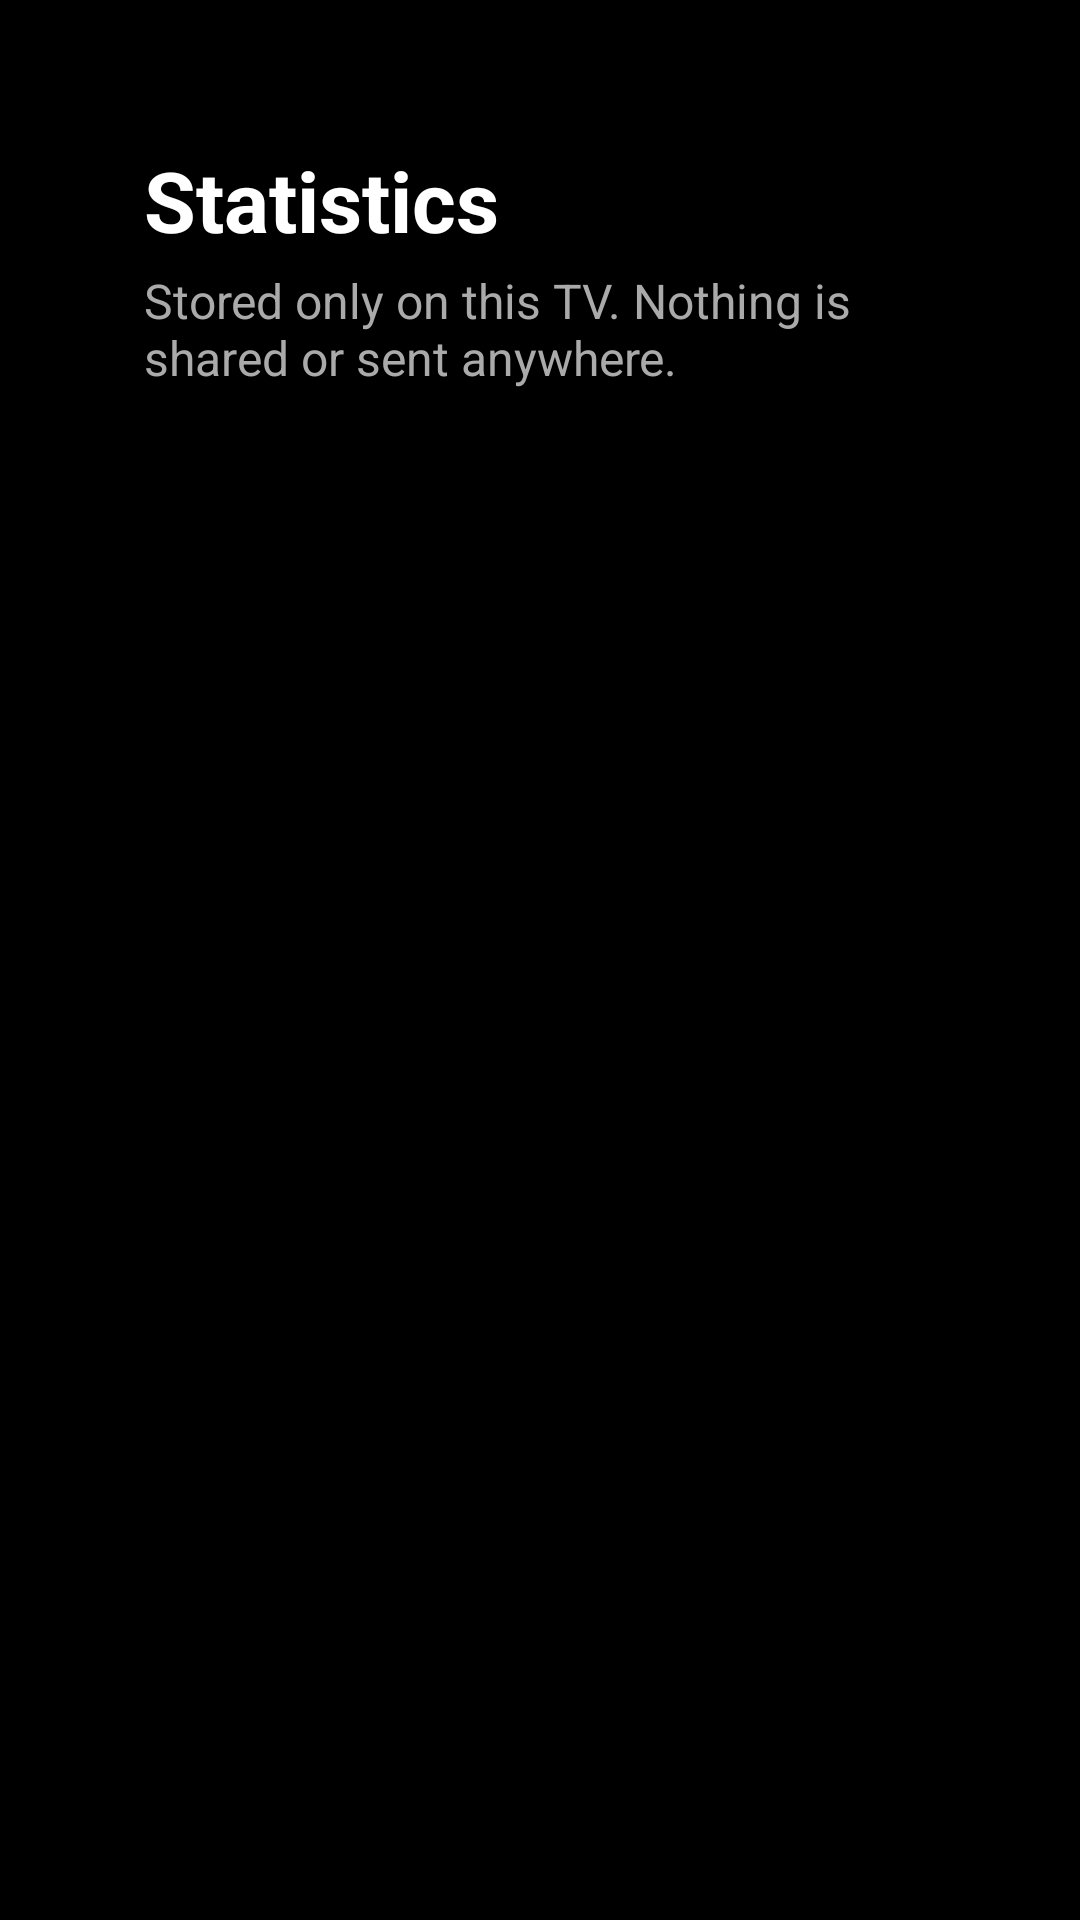

Produce the Android XML layout that renders to this screen, including the resource entries it uses.
<!-- AndroidManifest.xml: application theme Theme.OpenTV -->
<!-- res/layout/activity_stats.xml -->
<?xml version="1.0" encoding="utf-8"?>
<LinearLayout xmlns:android="http://schemas.android.com/apk/res/android"
    android:layout_width="match_parent"
    android:layout_height="match_parent"
    android:orientation="vertical"
    android:background="@android:color/black"
    android:padding="48dp">

    <TextView
        android:layout_width="wrap_content"
        android:layout_height="wrap_content"
        android:text="@string/statistics"
        android:textColor="@android:color/white"
        android:textSize="28sp"
        android:textStyle="bold" />

    <TextView
        android:layout_width="wrap_content"
        android:layout_height="wrap_content"
        android:layout_marginTop="4dp"
        android:text="@string/statistics_local_note"
        android:textColor="#FFAAAAAA"
        android:textSize="16sp" />

    <ScrollView
        android:layout_width="match_parent"
        android:layout_height="0dp"
        android:layout_weight="1"
        android:layout_marginTop="24dp">

        <LinearLayout
            android:id="@+id/stats_container"
            android:layout_width="match_parent"
            android:layout_height="wrap_content"
            android:orientation="vertical" />

    </ScrollView>

    <Button
        android:id="@+id/clear_stats_button"
        android:layout_width="wrap_content"
        android:layout_height="wrap_content"
        android:layout_marginTop="24dp"
        android:text="@string/clear_statistics" />

</LinearLayout>
<!-- resources referenced by this layout -->
<resources>
  <string name="clear_statistics">Clear statistics</string>
  <string name="statistics">Statistics</string>
  <string name="statistics_local_note">Stored only on this TV. Nothing is shared or sent anywhere.</string>
  <style name="Theme.OpenTV" parent="Theme.Leanback">
          <item name="android:windowBackground">@android:color/black</item>
      </style>
</resources>
